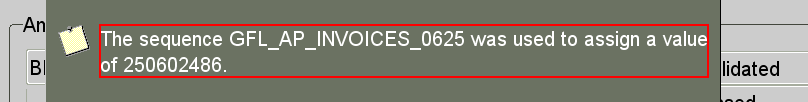
Workflow: unwanted_match_screen

Step 1: get-text from the label 'The sequence GFL_AP_INVOICES_*' in window 'Oracle Applications*' (jp2launcher.exe)

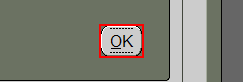
Step 2: click on the push button 'OK ALT O' in window 'Oracle Applications - *' (jp2launcher.exe)

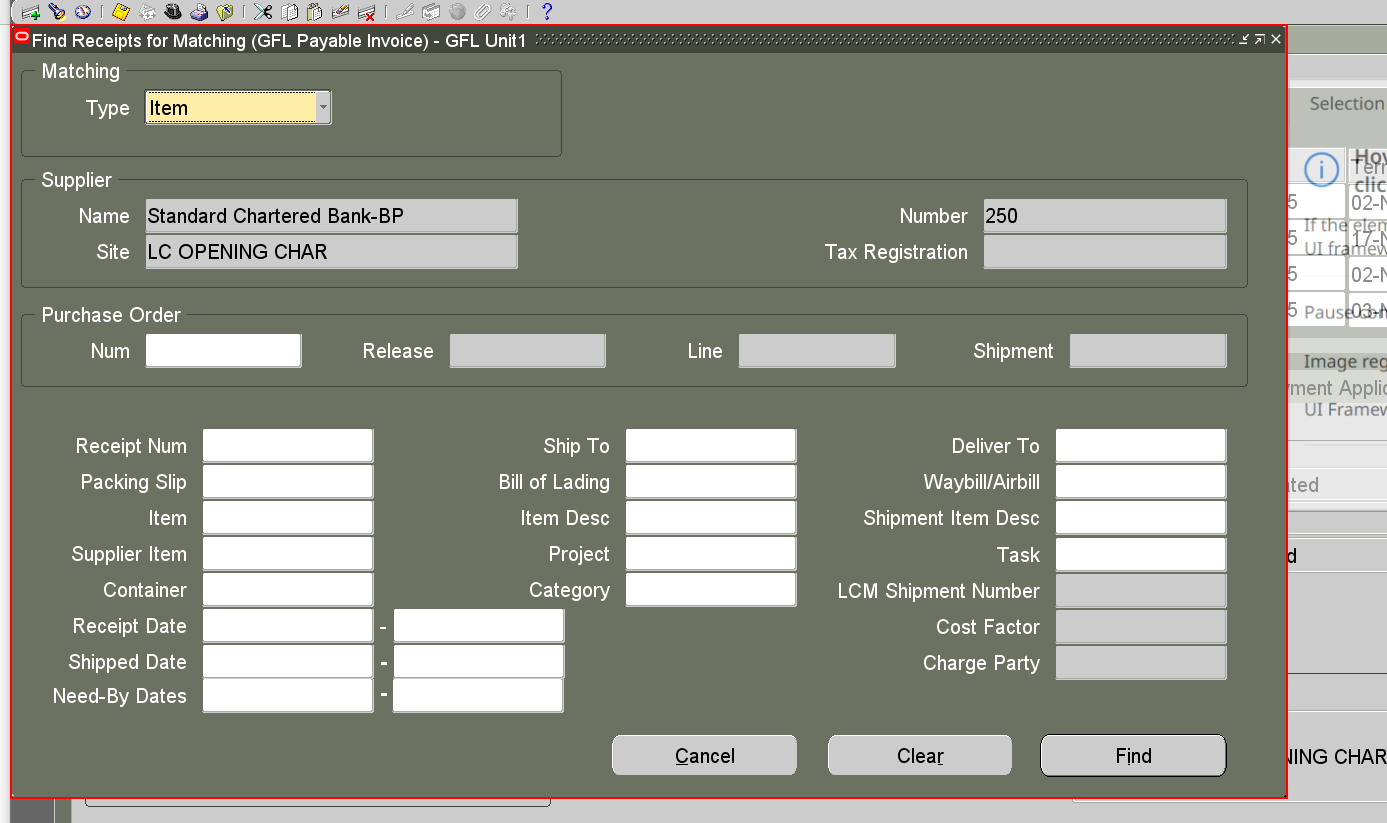
Step 3: find the internal frame 'Find Receipts *' in window 'Oracle Applications*' (jp2launcher.exe)

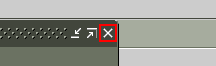
Step 4 [then]: click on the push button in window 'Oracle Applications*' (jp2launcher.exe)
